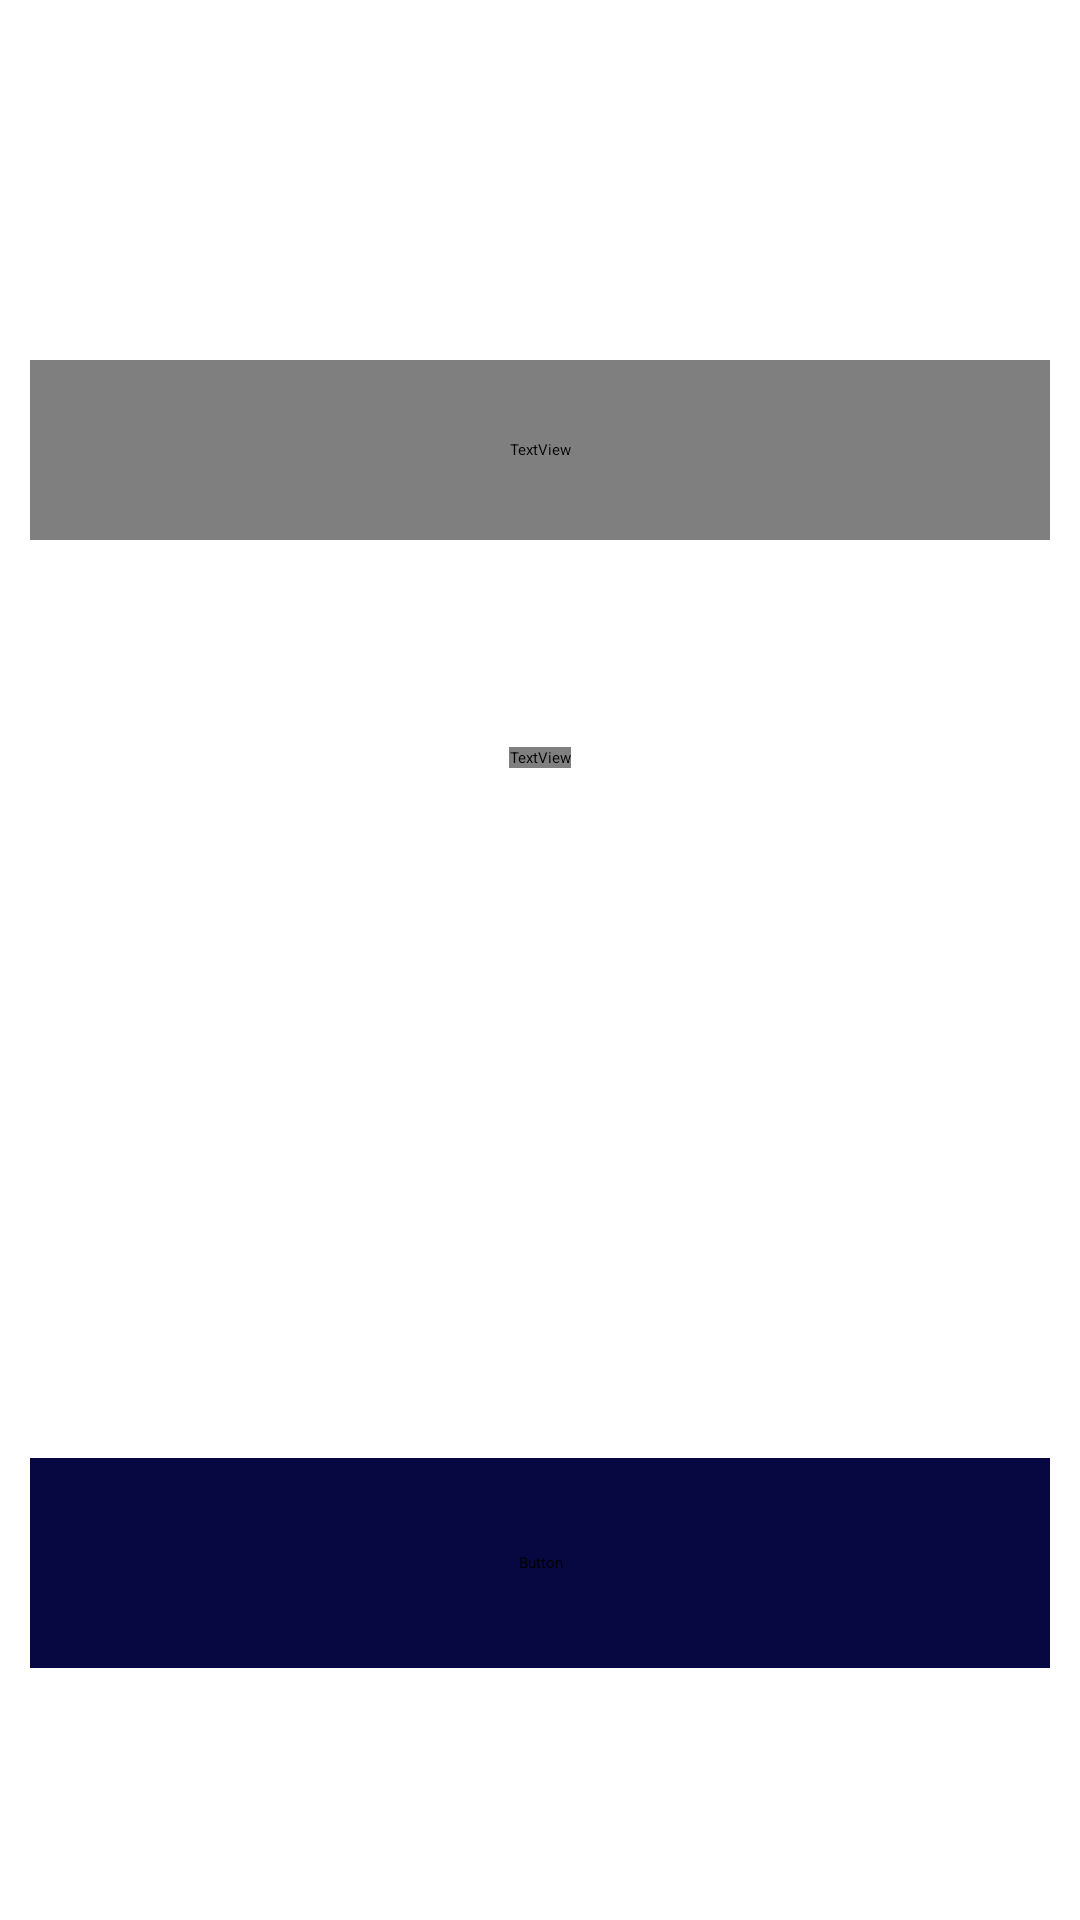

Layout XML and referenced resources for this Android screen:
<!-- AndroidManifest.xml: application theme Theme.DeepFakeDetector -->
<!-- res/layout/activity_upload.xml -->
<androidx.drawerlayout.widget.DrawerLayout
    xmlns:android="http://schemas.android.com/apk/res/android"
    xmlns:app="http://schemas.android.com/apk/res-auto"
    xmlns:tools="http://schemas.android.com/tools"
    android:id="@+id/drawer_layout"
    android:layout_width="match_parent"
    android:layout_height="match_parent"
    tools:context=".Upload">

<androidx.constraintlayout.widget.ConstraintLayout
    xmlns:android="http://schemas.android.com/apk/res/android"
    xmlns:app="http://schemas.android.com/apk/res-auto"
    xmlns:tools="http://schemas.android.com/tools"
    android:id="@+id/menu"
    android:layout_width="match_parent"
    android:layout_height="match_parent"
    android:backgroundTint="#3F51B5"
    tools:context=".Upload">

    <TextView
        android:id="@+id/upload_video"
        android:layout_width="340dp"
        android:layout_height="60dp"
        android:layout_marginTop="36dp"
        android:background="@drawable/border"
        android:clickable="true"
        android:drawablePadding="5dp"
        android:fontFamily="@font/poppins_bold"
        android:gravity="center"
        android:text="@string/upload_video"
        android:textAlignment="center"
        android:textColor="#0096FF"
        android:textCursorDrawable="@null"
        android:textSize="16sp"
        app:layout_constraintEnd_toEndOf="parent"
        app:layout_constraintHorizontal_bias="0.492"
        app:layout_constraintStart_toStartOf="parent"
        app:layout_constraintTop_toBottomOf="@+id/imageView3" />

    <Button
        android:id="@+id/upload_bt"
        android:layout_width="340dp"
        android:layout_height="70dp"
        android:layout_marginBottom="84dp"
        android:backgroundTint="#070741"
        android:elevation="10dp"
        android:fontFamily="@font/poppins_bold"
        android:gravity="center"
        android:text="@string/upload"
        android:textColor="@color/white"
        android:textSize="16sp"
        app:layout_constraintBottom_toBottomOf="parent"
        app:layout_constraintEnd_toEndOf="parent"
        app:layout_constraintHorizontal_bias="0.492"
        app:layout_constraintStart_toStartOf="parent" />

    <ImageView
        android:id="@+id/Upload_logo"
        android:layout_width="wrap_content"
        android:layout_height="wrap_content"
        app:layout_constraintBottom_toBottomOf="@+id/upload_video"
        app:layout_constraintEnd_toEndOf="@+id/upload_video"
        app:layout_constraintHorizontal_bias="0.09"
        app:layout_constraintStart_toStartOf="@+id/upload_video"
        app:layout_constraintTop_toTopOf="@+id/upload_video"
        app:layout_constraintVertical_bias="0.425"
        app:srcCompat="@drawable/share" />

    <ImageView
        android:id="@+id/imageView3"
        android:layout_width="wrap_content"
        android:layout_height="wrap_content"
        android:layout_marginTop="84dp"
        app:layout_constraintEnd_toEndOf="parent"
        app:layout_constraintStart_toStartOf="parent"
        app:layout_constraintTop_toTopOf="parent"
        app:srcCompat="@drawable/illustration" />

    <TextView
        android:id="@+id/vidPath"
        android:layout_width="wrap_content"
        android:layout_height="wrap_content"
        app:layout_constraintBottom_toTopOf="@+id/upload_bt"
        app:layout_constraintEnd_toEndOf="parent"
        app:layout_constraintHorizontal_bias="0.498"
        app:layout_constraintStart_toStartOf="parent"
        app:layout_constraintTop_toBottomOf="@+id/textView2"
        app:layout_constraintVertical_bias="0.688" />

    <ProgressBar
        android:id="@+id/progressBar"
        style="?android:attr/progressBarStyle"
        android:layout_width="wrap_content"
        android:layout_height="wrap_content"
        android:indeterminateTint="#0096FF "
        android:visibility="invisible"
        app:layout_constraintBottom_toBottomOf="parent"
        app:layout_constraintEnd_toEndOf="parent"
        app:layout_constraintHorizontal_bias="0.498"
        app:layout_constraintStart_toStartOf="parent"
        app:layout_constraintTop_toTopOf="parent"
        app:layout_constraintVertical_bias="0.672" />

    <TextView
        android:id="@+id/textView2"
        android:layout_width="wrap_content"
        android:layout_height="wrap_content"
        android:layout_marginTop="48dp"
        android:fontFamily="@font/poppins"
        android:text="@string/upload_instruction"
        android:textSize="16sp"
        app:layout_constraintBottom_toTopOf="@+id/upload_bt"
        app:layout_constraintEnd_toEndOf="parent"
        app:layout_constraintStart_toStartOf="parent"
        app:layout_constraintTop_toBottomOf="@+id/upload_video"
        app:layout_constraintVertical_bias="0.084" />

    <ImageView
        android:id="@+id/imageView8"
        android:layout_width="66dp"
        android:layout_height="37dp"
        android:layout_marginStart="16dp"
        android:layout_marginTop="16dp"
        app:layout_constraintStart_toStartOf="parent"
        app:layout_constraintTop_toTopOf="parent"
        app:srcCompat="@drawable/baseline_menu_24"/>

</androidx.constraintlayout.widget.ConstraintLayout>


<com.google.android.material.navigation.NavigationView
    android:id="@+id/nav_view"
    android:layout_width="wrap_content"
    android:layout_height="match_parent"
    android:layout_gravity="start"
    android:fitsSystemWindows="true"
    app:headerLayout="@layout/nav_header"
    app:menu="@menu/drawer_menu"/>

</androidx.drawerlayout.widget.DrawerLayout>
<!-- res/layout/nav_header.xml (included above) -->
<?xml version="1.0" encoding="utf-8"?>
<LinearLayout
    xmlns:android="http://schemas.android.com/apk/res/android"
    android:layout_width="match_parent"
    android:layout_height="176dp"
    android:background="#0096FF"
    android:gravity="bottom"
    android:orientation="vertical"
    android:padding="16dp">

    <TextView
        android:layout_width="match_parent"
        android:layout_height="wrap_content"
        android:text="Deepfake Detector"
        android:textColor="@android:color/white"
        android:textSize="24sp"
        android:textStyle="bold"/>

</LinearLayout>
<!-- resources referenced by this layout -->
<resources>
  <!-- drawable border (drawable) -->
  <?xml version="1.0" encoding="utf-8"?>
  <shape xmlns:android="http://schemas.android.com/apk/res/android"
      android:shape="rectangle" >
  
      
      <solid
          android:color="@color/white" >
      </solid>
  
      
      <stroke
          android:width="2dp"
          android:color="#38C3FD" >
      </stroke>
  
      
      <corners
          android:radius="5dp"   >
      </corners>
  
  </shape>
  <string name="upload">UPLOAD</string>
  <string name="upload_instruction">here you can upload your video or image</string>
  <string name="upload_video">Choose Video or Image</string>
  <!-- not gathered from this repository: default colours our renderer supplied (Android Studio template values) -->
  <color name="white">#FFFFFFFF</color>
</resources>
